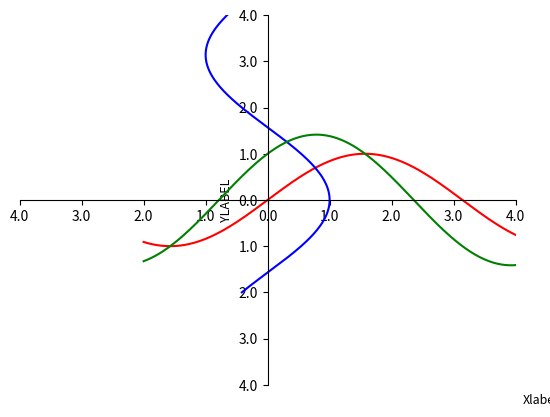

The matplotlib source for this figure:
import numpy
import math
import matplotlib.pyplot as plt

t = numpy.linspace(-2, 2*math.pi, 400)
a = numpy.sin(t)
b = numpy.cos(t)
c = a + b

fig = plt.figure()
ax = fig.add_subplot(111)

ax.plot(t, a, 'r') # plotting t, a separately 
ax.plot(b, t, 'b') # plotting b, t separately 
ax.plot(t, c, 'g') # plotting t, c separately 

ax.set_xlim([-4,4])
ax.set_xticklabels([str(abs(x)) for x in ax.get_xticks()])
label = ax.set_xlabel('Xlabel', fontsize = 9)
ax.xaxis.set_label_coords(1.05, -0.025)


ax.set_ylim([-4,4])
ax.set_yticklabels([str(abs(y)) for y in ax.get_yticks()])
label = ax.set_ylabel('YLABEL', fontsize = 9)
ax.xaxis.set_label_coords(1.05, -0.025)

ax.spines['left'].set_position('center')
ax.spines['right'].set_color('none')
ax.spines['bottom'].set_position('center')
ax.spines['top'].set_color('none')

plt.show()